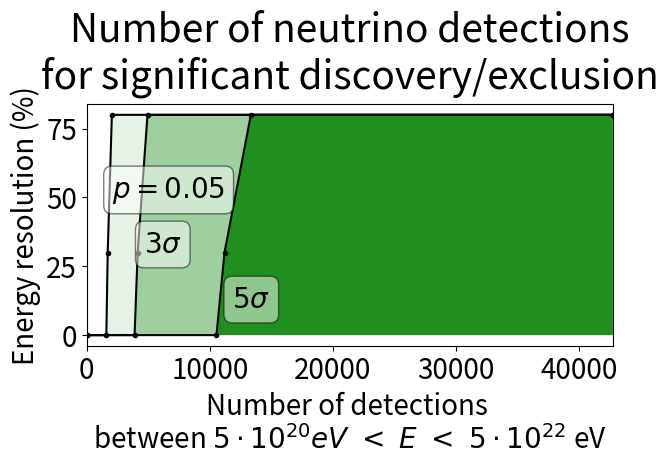
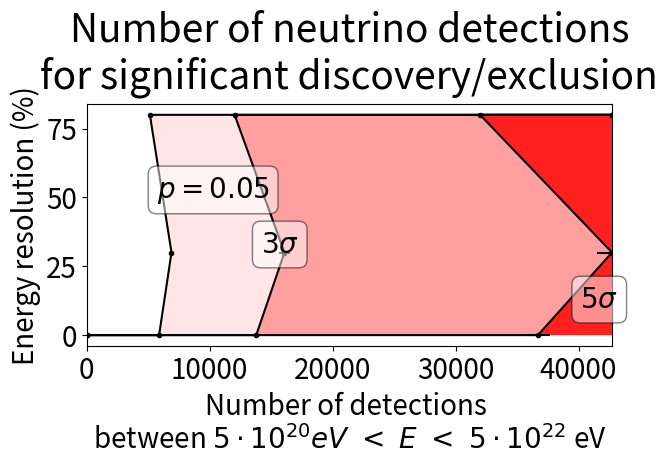

Reproduce these figures in Python, in order.
# -*- coding: utf-8 -*-
"""
Created on Fri Dec 22 17:43:52 2017

@author: mullerrs
"""

from matplotlib import pyplot as plt
import numpy as np
import sys

###############################################################################

def plot_ERES_N(col, X_MAX, ERES, CL, p_005, p_3s, p_5s, CL_err, p_005_err, p_3s_err, p_5s_err):
    X_MIN = 0
    #X_MAX = max(max(p_005[:], p_3s[:], p_5s[:]))
    Y_MIN = min(ERES)
    Y_MAX = max(ERES)
    
    # omweg om te bereiken wat ik wil met kleuren in de plot
    ERES = np.insert(ERES, 0, Y_MIN)
    ERES = np.append(ERES, Y_MAX)

    CL = np.insert(CL, 0, X_MIN)
    CL = np.append(CL, X_MAX)
    p_005 = np.insert(p_005, 0, X_MIN)
    p_005 = np.append(p_005, X_MAX)
    p_3s = np.insert(p_3s, 0, X_MIN)
    p_3s = np.append(p_3s, X_MAX)
    p_5s = np.insert(p_5s, 0, X_MIN)
    p_5s = np.append(p_5s, X_MAX)

    CL_err = np.insert(CL_err, 0, X_MIN)
    CL_err= np.append(CL_err, X_MAX)
    p_005_err = np.insert(p_005_err, 0, 0)
    p_005_err = np.append(p_005_err, 0)
    p_3s_err = np.insert(p_3s_err, 0, 0)
    p_3s_err = np.append(p_3s_err, 0)
    p_5s_err = np.insert(p_5s_err, 0, 0)
    p_5s_err = np.append(p_5s_err, 0)
    
    fig, ax = plt.subplots()
#    ax.errorbar(CL, ERES, 0, CL_err, '--', color='black', )
    ax.errorbar(p_005, ERES, 0, p_005_err, '.-', color='black')
    ax.errorbar(p_3s, ERES, 0, p_3s_err, '.-', color='black')
    ax.errorbar(p_5s, ERES, 0, p_5s_err, '.-', color='black')
    
    ax.fill_between(p_005, 0, ERES, facecolor=col, alpha=0.1)
    ax.fill_between(p_3s, 0, ERES, facecolor=col, alpha=0.3)
    ax.fill_between(p_5s, 0, ERES, facecolor=col, alpha=0.8)

#    plt.text(p_005[2]+(p_005[3]-p_005[2])/4.*3., 70, r'$CL$', fontsize=18, weight='normal', bbox=dict(facecolor='white', alpha = 0.5, edgecolor='black', boxstyle='round,pad=1'))
    plt.text(p_005[2]+(p_005[3]-p_005[2])/4.*3. + 100, 50, r'$p = 0.05$', fontsize=20, weight='normal', bbox=dict(facecolor='white', alpha = 0.5, edgecolor='black', boxstyle='round,pad=0.3'))
    plt.text(p_3s[2]+(p_3s[3]-p_3s[2])/4.*2. + 100, 30, r'$3\sigma$', fontsize=20, weight='normal', bbox=dict(facecolor='white', alpha = 0.5, edgecolor='black', boxstyle='round,pad=0.3'))
    plt.text(p_5s[2]+(p_5s[3]-p_5s[2])/4.*1 + 100, 10, r'$5\sigma$', fontsize=20, weight='normal', bbox=dict(facecolor='white', alpha = 0.5, edgecolor='black', boxstyle='round,pad=0.3'))

    ax.set_xlim(0, X_MAX)
    ax.set_xlabel('Number of detections \n'+r'between $5 \cdot 10^{20} eV\ <\ E\ <\ 5 \cdot 10^{22}$ eV', fontsize=20)
    ax.set_ylabel('Energy resolution (%)', fontsize=20)
    

    plt.tick_params(labelsize=20)
    plt.title('Number of neutrino detections\nfor significant discovery/exclusion', fontsize=28, y=1.03)
    plt.tight_layout()
    plt.show()


def main():
    ERES = [0, 30, 80]

    TD_CL = [1584, 1684, 1978]
    TD_p_005 = [1598, 1709, 2047]
    TD_p_3s = [3890, 4140, 4940]
    TD_p_5s = [10536, 11191, 13330]

    TD_CL_err = [22, 24, 29]
    TD_p_005_err = [23, 25, 31]
    TD_p_3s_err = [53, 57, 73]
    TD_p_5s_err = [142, 153, 196]

    BU_CL = [5832, 6881, 4928]
    BU_p_005 = [5890, 6897, 5143]
    BU_p_3s = [13789, 16083, 12027]
    BU_p_5s = [36692, 42716, 31985]

    BU_CL_err = [150, 198, 110]
    BU_p_005_err = [153, 198, 120]
    BU_p_3s_err = [357, 460, 278]
    BU_p_5s_err = [947, 1221, 737]

    X_MAX = max(max(TD_CL[:], TD_p_005[:], TD_p_3s[:], TD_p_5s[:], BU_CL[:], BU_p_005[:], BU_p_3s[:], BU_p_5s[:]))

    plot_ERES_N('green', X_MAX, ERES, TD_CL, TD_p_005, TD_p_3s, TD_p_5s, TD_CL_err, TD_p_005_err, TD_p_3s_err, TD_p_5s_err)
    plot_ERES_N('red', X_MAX, ERES, BU_CL, BU_p_005, BU_p_3s, BU_p_5s, BU_CL_err, BU_p_005_err, BU_p_3s_err, BU_p_5s_err)

if __name__ == "__main__":
    sys.exit(main())
